Run: headless pygame with SDL's dummy video driver; simulated clock (each Clock.tick advances the game by its frame time, no real sleeping); random seed 0; keys injected as events and as key.get_pressed() state; mouse plan: one left click at the window centre at the start of phase 2, then a move to the lower-right quarter at the start of phase 3; restart key R tapped at the start of phases 3 and 4.
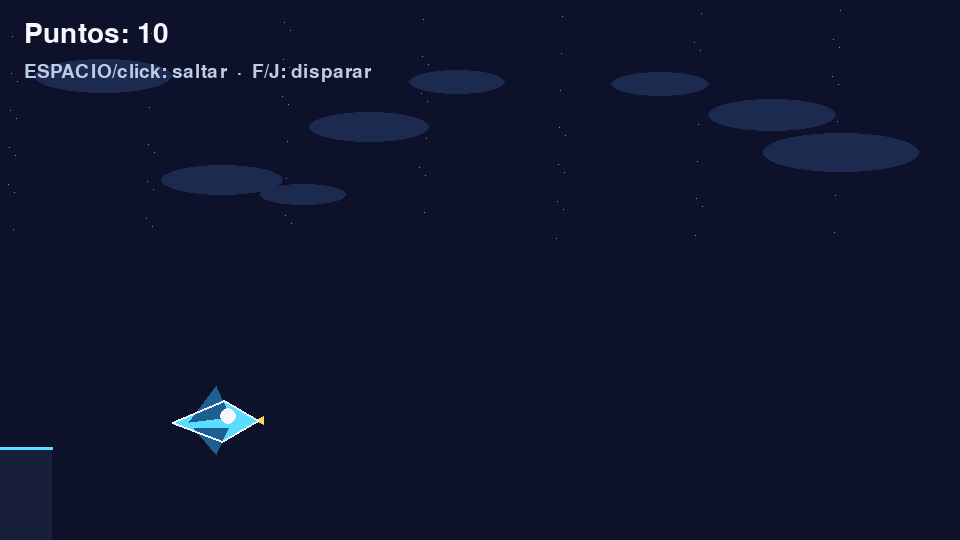
Frame 1 of 4 · flips 1–60 · no input
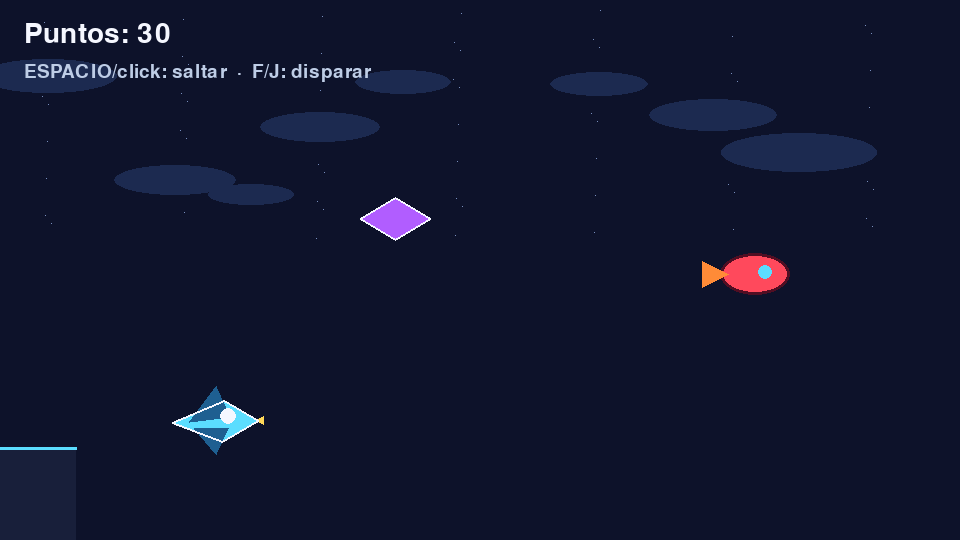
Frame 2 of 4 · flips 61–180 · clicked the window centre · tapped SPACE, RETURN · held RIGHT (→), D
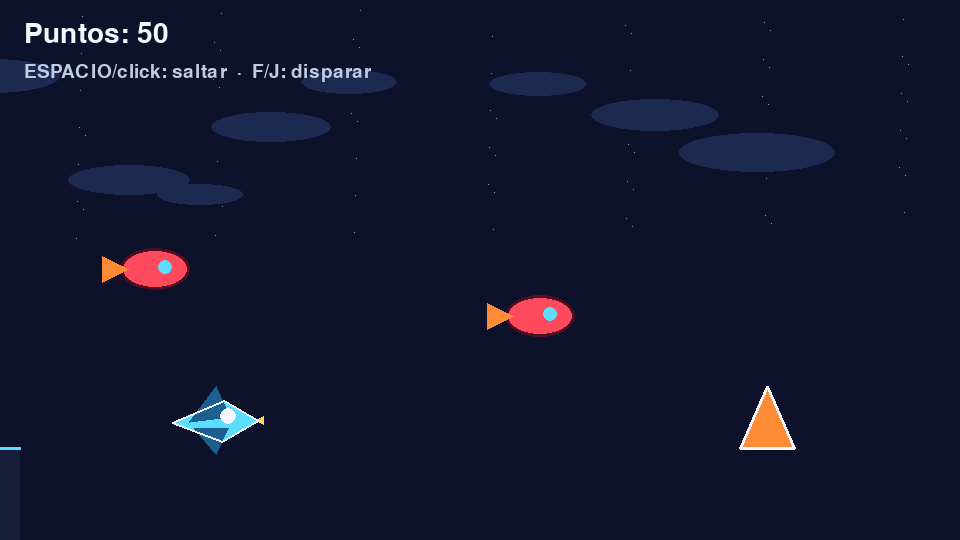
Frame 3 of 4 · flips 181–300 · moved the mouse to the lower-right quarter · tapped R · held DOWN (↓), S
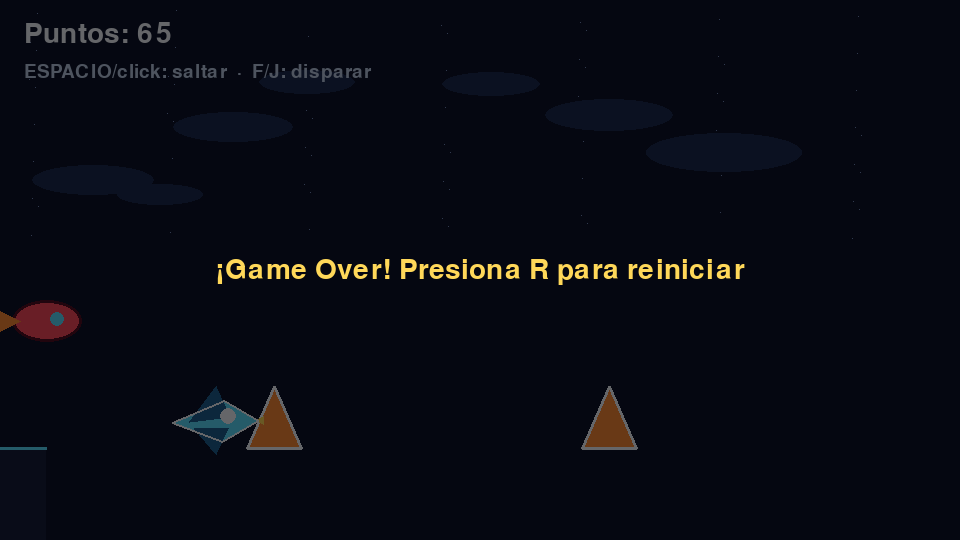
Frame 4 of 4 · flips 301–420 · tapped R · held LEFT (←), A, UP (↑), W

The pygame program that drew these frames:

"""Guts Invaders: un mini Geometry Dash con aviones y disparos.

Ejecuta con: python main.py
Controles: ESPACIO/click para saltar, F/J para disparar, R para reiniciar.
"""
from __future__ import annotations

import math
import random
from dataclasses import dataclass

import pygame

WIDTH, HEIGHT = 960, 540
GROUND_Y = 448
FPS = 60
GRAVITY = 0.85
JUMP_FORCE = -15.5
SCROLL_SPEED = 5.8
PLAYER_X = 170

SKY = (13, 18, 42)
CYAN = (91, 221, 255)
YELLOW = (255, 216, 89)
ORANGE = (255, 139, 55)
RED = (255, 73, 92)
GREEN = (86, 255, 157)
PURPLE = (177, 93, 255)
WHITE = (245, 247, 255)


@dataclass
class Bullet:
    rect: pygame.Rect
    speed: float = 13.0

    def update(self) -> None:
        self.rect.x += int(self.speed)

    def draw(self, screen: pygame.Surface) -> None:
        pygame.draw.rect(screen, YELLOW, self.rect, border_radius=5)
        pygame.draw.circle(screen, WHITE, self.rect.midright, 4)


@dataclass
class Enemy:
    rect: pygame.Rect
    phase: float
    kind: str = "drone"

    def update(self, speed: float) -> None:
        self.rect.x -= int(speed)
        self.rect.y += int(math.sin(pygame.time.get_ticks() * 0.006 + self.phase) * 2)

    def draw(self, screen: pygame.Surface) -> None:
        if self.kind == "drone":
            pygame.draw.ellipse(screen, RED, self.rect)
            pygame.draw.ellipse(screen, (80, 14, 35), self.rect, 3)
            pygame.draw.circle(screen, CYAN, (self.rect.centerx + 10, self.rect.centery - 2), 7)
            pygame.draw.polygon(
                screen,
                ORANGE,
                [(self.rect.left + 8, self.rect.centery), (self.rect.left - 18, self.rect.top + 8), (self.rect.left - 18, self.rect.bottom - 8)],
            )
        else:
            pygame.draw.polygon(screen, PURPLE, [self.rect.midleft, self.rect.midtop, self.rect.midright, self.rect.midbottom])
            pygame.draw.polygon(screen, WHITE, [self.rect.midleft, self.rect.midtop, self.rect.midright, self.rect.midbottom], 2)


@dataclass
class Spike:
    rect: pygame.Rect

    def update(self, speed: float) -> None:
        self.rect.x -= int(speed)

    def draw(self, screen: pygame.Surface) -> None:
        points = [(self.rect.left, self.rect.bottom), (self.rect.centerx, self.rect.top), (self.rect.right, self.rect.bottom)]
        pygame.draw.polygon(screen, ORANGE, points)
        pygame.draw.polygon(screen, WHITE, points, 3)


class Player:
    def __init__(self) -> None:
        self.rect = pygame.Rect(PLAYER_X, GROUND_Y - 68, 88, 54)
        self.velocity_y = 0.0
        self.on_ground = True
        self.angle = 0.0

    def jump(self) -> None:
        if self.on_ground:
            self.velocity_y = JUMP_FORCE
            self.on_ground = False

    def update(self) -> None:
        self.velocity_y += GRAVITY
        self.rect.y += int(self.velocity_y)
        if self.rect.bottom >= GROUND_Y:
            self.rect.bottom = GROUND_Y
            self.velocity_y = 0
            self.on_ground = True
        self.angle = max(-22, min(22, -self.velocity_y * 2.2))

    def muzzle(self) -> tuple[int, int]:
        return self.rect.right - 6, self.rect.centery - 3

    def draw(self, screen: pygame.Surface) -> None:
        plane = pygame.Surface((100, 70), pygame.SRCALPHA)
        pygame.draw.polygon(plane, CYAN, [(8, 36), (60, 14), (94, 34), (58, 55)])
        pygame.draw.polygon(plane, (30, 95, 145), [(25, 36), (52, 0), (66, 31)])
        pygame.draw.polygon(plane, (30, 95, 145), [(30, 42), (52, 68), (64, 42)])
        pygame.draw.circle(plane, WHITE, (64, 30), 8)
        pygame.draw.polygon(plane, YELLOW, [(92, 34), (101, 29), (101, 39)])
        pygame.draw.polygon(plane, WHITE, [(8, 36), (60, 14), (94, 34), (58, 55)], 2)
        rotated = pygame.transform.rotate(plane, self.angle)
        screen.blit(rotated, rotated.get_rect(center=self.rect.center))


class Game:
    def __init__(self) -> None:
        pygame.init()
        pygame.display.set_caption("Guts Invaders - Aviones Dash")
        self.screen = pygame.display.set_mode((WIDTH, HEIGHT))
        self.clock = pygame.time.Clock()
        self.font = pygame.font.Font(None, 42)
        self.small_font = pygame.font.Font(None, 28)
        self.reset()

    def reset(self) -> None:
        self.player = Player()
        self.bullets: list[Bullet] = []
        self.enemies: list[Enemy] = []
        self.spikes: list[Spike] = []
        self.spawn_timer = 55
        self.score = 0
        self.distance = 0
        self.game_over = False
        self.clouds = [(random.randrange(WIDTH), random.randrange(35, 185), random.randrange(30, 80)) for _ in range(9)]

    def spawn_obstacle(self) -> None:
        if random.random() < 0.64:
            y = random.randint(175, GROUND_Y - 82)
            self.enemies.append(Enemy(pygame.Rect(WIDTH + 30, y, 70, 42), random.random() * 6.28, random.choice(["drone", "ship"])))
        else:
            self.spikes.append(Spike(pygame.Rect(WIDTH + 30, GROUND_Y - 62, 54, 62)))
        self.spawn_timer = random.randint(42, 82)

    def handle_events(self) -> bool:
        for event in pygame.event.get():
            if event.type == pygame.QUIT:
                return False
            if event.type == pygame.KEYDOWN:
                if event.key in (pygame.K_SPACE, pygame.K_UP, pygame.K_w):
                    self.player.jump()
                if event.key in (pygame.K_f, pygame.K_j):
                    self.shoot()
                if event.key == pygame.K_r and self.game_over:
                    self.reset()
            if event.type == pygame.MOUSEBUTTONDOWN:
                self.player.jump()
        return True

    def shoot(self) -> None:
        if not self.game_over:
            x, y = self.player.muzzle()
            self.bullets.append(Bullet(pygame.Rect(x, y, 24, 8)))

    def update(self) -> None:
        if self.game_over:
            return
        self.distance += 1
        speed = SCROLL_SPEED + min(3.4, self.distance / 1800)
        self.player.update()
        self.spawn_timer -= 1
        if self.spawn_timer <= 0:
            self.spawn_obstacle()
        for bullet in self.bullets:
            bullet.update()
        for enemy in self.enemies:
            enemy.update(speed)
        for spike in self.spikes:
            spike.update(speed)
        self.bullets = [b for b in self.bullets if b.rect.left < WIDTH]
        self.enemies = [e for e in self.enemies if e.rect.right > -20]
        self.spikes = [s for s in self.spikes if s.rect.right > -20]
        self.check_collisions()

    def check_collisions(self) -> None:
        for enemy in self.enemies[:]:
            if self.player.rect.colliderect(enemy.rect.inflate(-16, -12)):
                self.game_over = True
            for bullet in self.bullets[:]:
                if bullet.rect.colliderect(enemy.rect):
                    self.enemies.remove(enemy)
                    self.bullets.remove(bullet)
                    self.score += 100
                    break
        for spike in self.spikes:
            if self.player.rect.colliderect(spike.rect.inflate(-18, -8)):
                self.game_over = True
        self.score = max(self.score, self.distance // 6)

    def draw_background(self) -> None:
        self.screen.fill(SKY)
        for i in range(70):
            x = (i * 137 - self.distance * 2) % WIDTH
            y = (i * 71) % 230 + 10
            self.screen.set_at((x, y), (120, 142, 190))
        for idx, (x, y, size) in enumerate(self.clouds):
            cx = int((x - self.distance * (0.35 + idx * 0.02)) % (WIDTH + 160) - 80)
            pygame.draw.ellipse(self.screen, (28, 42, 80), (cx, y, size * 2, size // 2))
        for x in range(-80, WIDTH + 80, 80):
            offset = int((x - self.distance * SCROLL_SPEED) % 80)
            pygame.draw.rect(self.screen, (24, 31, 58), (offset - 80, GROUND_Y, 80, HEIGHT - GROUND_Y))
            pygame.draw.line(self.screen, CYAN, (offset - 80, GROUND_Y), (offset, GROUND_Y), 3)

    def draw_hud(self) -> None:
        score = self.font.render(f"Puntos: {self.score}", True, WHITE)
        help_text = self.small_font.render("ESPACIO/click: saltar  ·  F/J: disparar", True, (190, 205, 230))
        self.screen.blit(score, (24, 20))
        self.screen.blit(help_text, (24, 62))
        if self.game_over:
            overlay = pygame.Surface((WIDTH, HEIGHT), pygame.SRCALPHA)
            overlay.fill((0, 0, 0, 150))
            self.screen.blit(overlay, (0, 0))
            title = self.font.render("¡Game Over! Presiona R para reiniciar", True, YELLOW)
            self.screen.blit(title, title.get_rect(center=(WIDTH // 2, HEIGHT // 2)))

    def draw(self) -> None:
        self.draw_background()
        for spike in self.spikes:
            spike.draw(self.screen)
        for enemy in self.enemies:
            enemy.draw(self.screen)
        for bullet in self.bullets:
            bullet.draw(self.screen)
        self.player.draw(self.screen)
        self.draw_hud()
        pygame.display.flip()

    def run(self) -> None:
        running = True
        while running:
            running = self.handle_events()
            self.update()
            self.draw()
            self.clock.tick(FPS)
        pygame.quit()


if __name__ == "__main__":
    Game().run()
